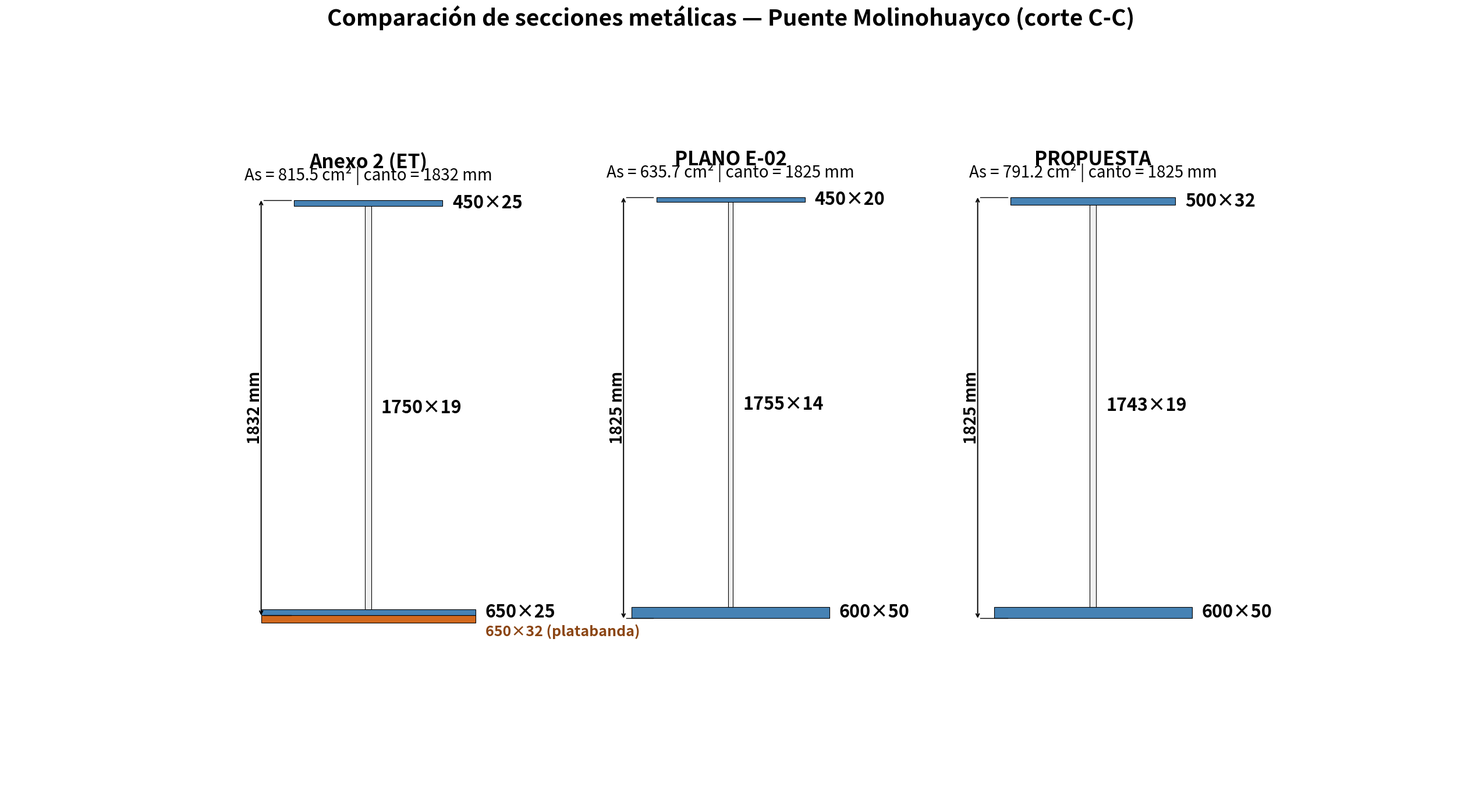

Write Python code to recreate this figure. (Note: this script raises an exception after producing the figure.)
"""Genera la imagen comparacion_secciones_vigas.png — cota exacta al borde de la viga."""
import matplotlib
matplotlib.use("Agg")
import matplotlib.pyplot as plt
from matplotlib.patches import Rectangle

beam_data = [
    {
        "title": "Anexo 2 (ET)",
        "subtitle": "As = 815.5 cm² | canto = 1832 mm",
        "top_label": "450×25",
        "web_label": "1750×19",
        "bot_label": "650×25",
        "plat_label": "650×32 (platabanda)",
        "height_label": "1832 mm",
        "alasup_w": 450, "alasup_h": 25,
        "alma_w": 19, "alma_h": 1750,
        "alainf_w": 650, "alainf_h": 25,
        "plat_w": 650, "plat_h": 32,
    },
    {
        "title": "PLANO E-02",
        "subtitle": "As = 635.7 cm² | canto = 1825 mm",
        "top_label": "450×20",
        "web_label": "1755×14",
        "bot_label": "600×50",
        "height_label": "1825 mm",
        "alasup_w": 450, "alasup_h": 20,
        "alma_w": 14, "alma_h": 1755,
        "alainf_w": 600, "alainf_h": 50,
    },
    {
        "title": "PROPUESTA",
        "subtitle": "As = 791.2 cm² | canto = 1825 mm",
        "top_label": "500×32",
        "web_label": "1743×19",
        "bot_label": "600×50",
        "height_label": "1825 mm",
        "alasup_w": 500, "alasup_h": 32,
        "alma_w": 19, "alma_h": 1743,
        "alainf_w": 600, "alainf_h": 50,
    },
]

scale = 0.70
gap   = 1100

fig, ax = plt.subplots(figsize=(28, 14))
ax.set_aspect("equal")
ax.axis("off")

total_h_mm = 2000

for i, b in enumerate(beam_data):
    cx = i * gap
    has_plat = "plat_w" in b

    top_h = b["alasup_h"] * scale
    web_h = b["alma_h"]   * scale
    bot_h = b["alainf_h"] * scale
    total_beam_h = top_h + web_h + bot_h

    y_base    = (total_h_mm * scale - total_beam_h) / 2
    y_bot_top = y_base + bot_h
    y_web_top = y_bot_top + web_h
    y_top_top = y_web_top + top_h          # borde superior del ala superior

    # --- platabanda (detrás) ---
    if has_plat:
        y_plat = y_base - b["plat_h"] * scale
        ax.add_patch(Rectangle(
            (cx - b["plat_w"]/2, y_plat), b["plat_w"], b["plat_h"]*scale,
            facecolor="#D2691E", edgecolor="black", linewidth=0.8))

    # --- sección I ---
    ax.add_patch(Rectangle(
        (cx - b["alainf_w"]/2, y_base), b["alainf_w"], bot_h,
        facecolor="#4682B4", edgecolor="black", linewidth=0.8))

    ax.add_patch(Rectangle(
        (cx - b["alma_w"]/2, y_bot_top), b["alma_w"], web_h,
        facecolor="#F0F0F0", edgecolor="black", linewidth=0.8))

    ax.add_patch(Rectangle(
        (cx - b["alasup_w"]/2, y_web_top), b["alasup_w"], top_h,
        facecolor="#4682B4", edgecolor="black", linewidth=0.8))

    # --- etiquetas de dimensión (derecha) ---
    ax.text(cx + b["alasup_w"]/2 + 30, y_web_top + top_h/2,
            b["top_label"], va="center", ha="left",
            fontsize=22, fontweight="bold")

    ax.text(cx + b["alma_w"]/2 + 30, y_bot_top + web_h/2,
            b["web_label"], va="center", ha="left",
            fontsize=22, fontweight="bold")

    ax.text(cx + b["alainf_w"]/2 + 30, y_base + bot_h/2,
            b["bot_label"], va="center", ha="left",
            fontsize=22, fontweight="bold")

    if has_plat:
        ax.text(cx + b["plat_w"]/2 + 30,
                y_plat - 5,
                b["plat_label"], va="top", ha="left",
                fontsize=18, color="#8B4513", fontweight="bold")

    # --- cota vertical ---
    # La cota mide del BORDE SUPERIOR del ala superior al BORDE INFERIOR del ala inferior
    dim_x = cx - b["alasup_w"]/2 - 100
    ext_end = cx - b["alasup_w"]/2 - 10

    arr_top = y_top_top                # borde superior del ala superior
    arr_bot = y_base                   # borde inferior del ala inferior

    # líneas de extensión desde el borde de la sección hasta la cota
    ax.plot([ext_end, dim_x + 8], [arr_top, arr_top], color="black", lw=1.0)
    ax.plot([ext_end, dim_x + 8], [arr_bot, arr_bot], color="black", lw=1.0)

    # flecha doble
    ax.annotate("", xy=(dim_x, arr_top), xytext=(dim_x, arr_bot),
                arrowprops=dict(arrowstyle="<->", color="black", lw=1.4,
                                shrinkA=0, shrinkB=0))

    # texto de cota
    ax.text(dim_x - 18, (arr_top + arr_bot)/2,
            b["height_label"], rotation=90, va="center", ha="center",
            fontsize=20, fontweight="bold")

    # --- título ---
    ax.text(cx, y_top_top + 115, b["title"],
            ha="center", va="center", fontsize=24, fontweight="bold")
    ax.text(cx, y_top_top + 75, b["subtitle"],
            ha="center", va="center", fontsize=20)

ax.set_title(
    "Comparación de secciones metálicas — Puente Molinohuayco (corte C-C)",
    fontsize=28, fontweight="bold", pad=24)

ax.set_xlim(-1100, (len(beam_data)-1)*gap + 1100)
ax.set_ylim(-500, total_h_mm*scale + 400)

plt.tight_layout()
plt.savefig(
    "analisis_superestructura/documentos/vigas_principales/comparacion_secciones_vigas.png",
    dpi=180, bbox_inches="tight", facecolor="white")
plt.close()
print("OK")
